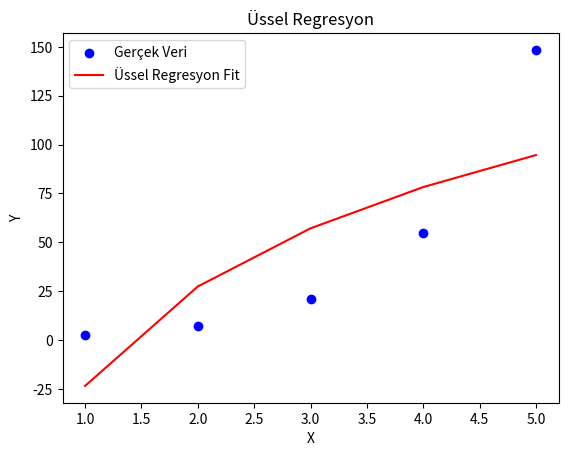

This chart was generated by the following Python code:
import numpy as np
import matplotlib.pyplot as plt

# Veri seti
x = np.array([1, 2, 3, 4, 5])
y = np.array([2.7, 7.4, 20.8, 54.6, 148.4])

# Logaritma dönüşümü (üstel model için)
x_log = np.log(x)

# Polinom regresyonu için, x_log'u 1. dereceden polinom terimleri oluştururuz.
# Burada x_log ve 1 sabiti terimlerini kullanarak model kuruyoruz.
X = np.vstack([np.ones(len(x_log)), x_log]).T

# Lineer regresyon: Y = X * β
# Burada β (beta) katsayılarını buluyoruz
# β = (X^T * X)^-1 * X^T * Y
beta = np.linalg.inv(X.T @ X) @ X.T @ y

# Tahmin yapma
y_pred = X @ beta

# Grafik oluşturma
plt.scatter(x, y, color='blue', label='Gerçek Veri')
plt.plot(x, y_pred, color='red', label='Üssel Regresyon Fit')
plt.xscale('linear')  # X eksenini lineer ölçekle
plt.yscale('linear')  # Y eksenini lineer ölçekle
plt.xlabel('X')
plt.ylabel('Y')
plt.title('Üssel Regresyon')
plt.legend()
plt.show()

print(f'β0 (sabit): {beta[0]}')
print(f'β1 (log(x) katsayısı): {beta[1]}')
